Image classification data set "crops" (gilbertzongo63-design/Mobile_app-these on GitHub). Class labels (4): glass, metal, paper cardboard, plastic.

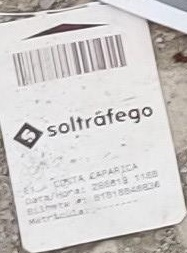
Label: paper cardboard

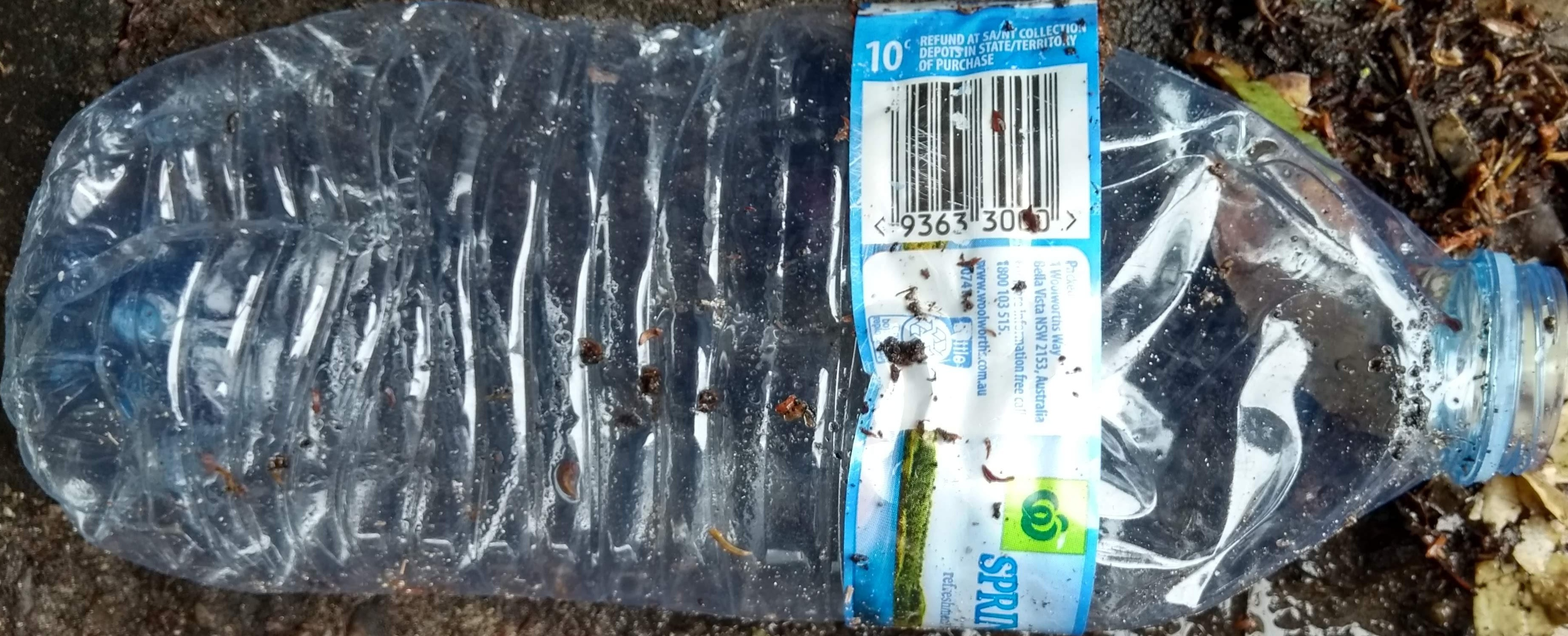
Label: plastic

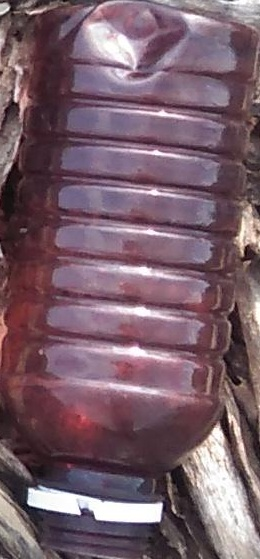
Label: plastic

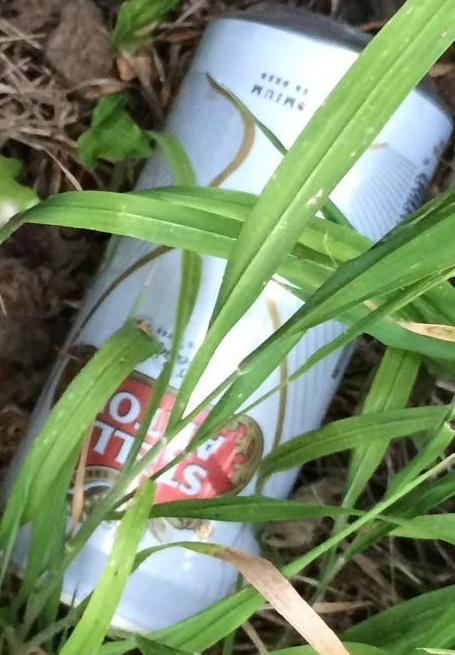
Label: metal

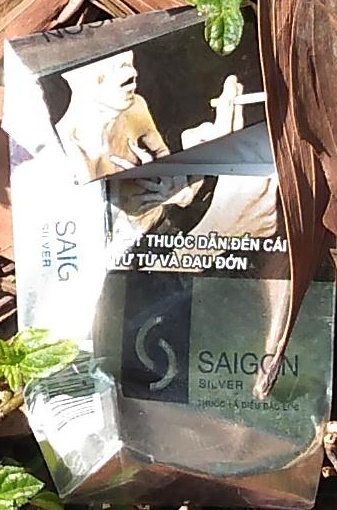
Label: paper cardboard

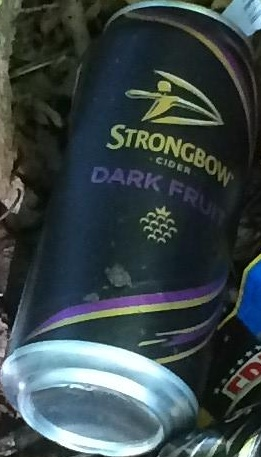
Label: metal
